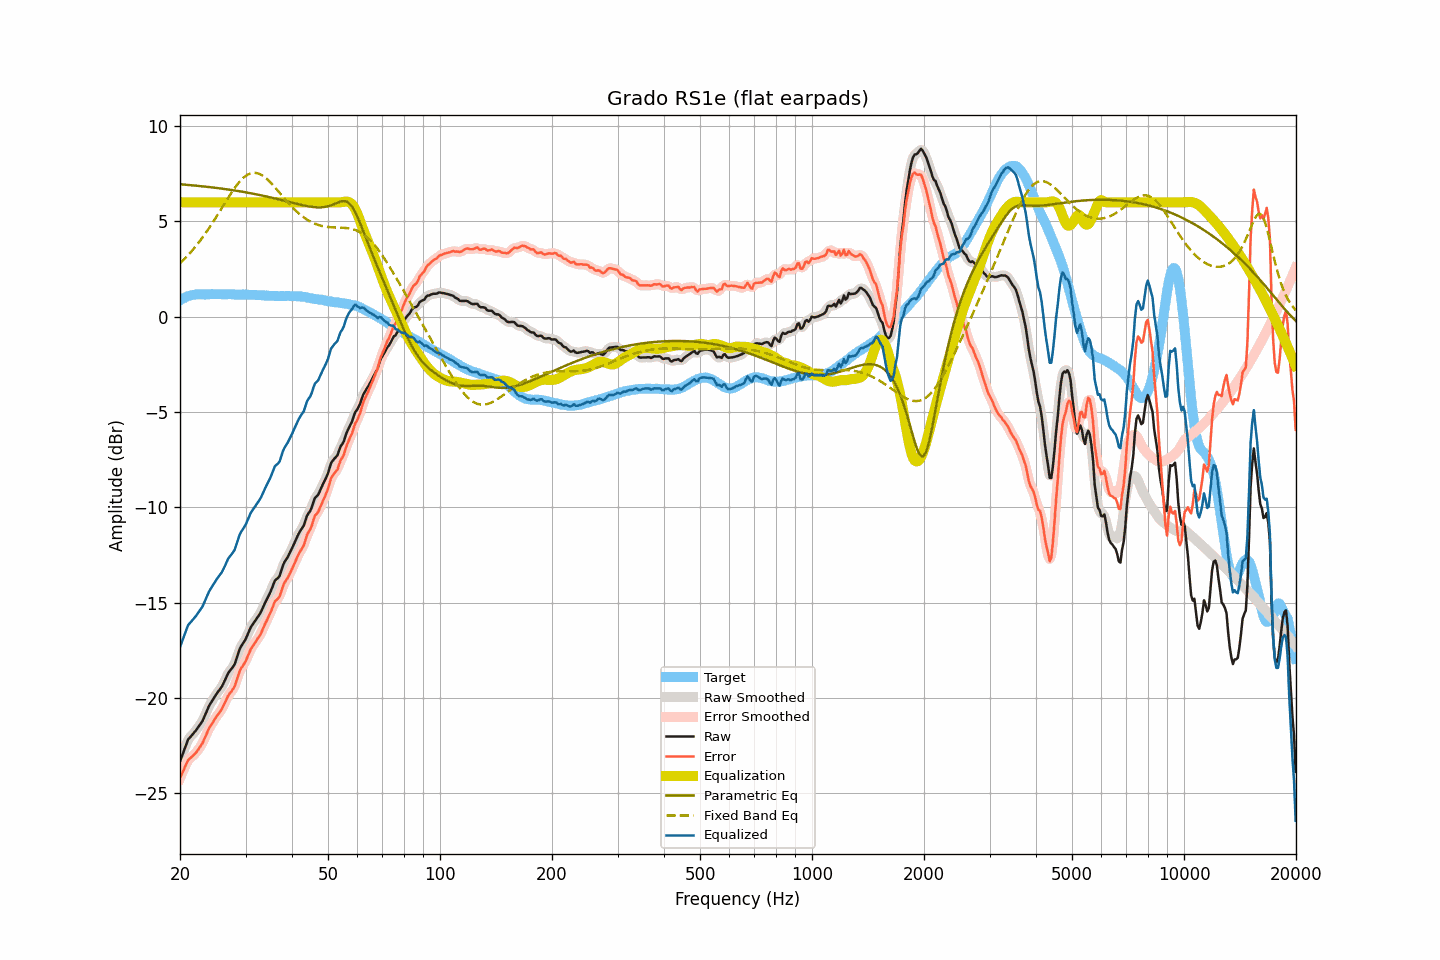

Data behind this chart, as committed beside it:
frequency, raw, smoothed, error, error_smoothed, equalization, parametric_eq, fixed_band_eq, equalized_raw, equalized_smoothed, target
20.00, -23.33, -23.34, -24.19, -24.21, 6.00, 6.94, 2.80, -17.33, -17.34, 0.86
20.20, -23.10, -23.08, -24.01, -24.00, 6.00, 6.94, 2.88, -17.10, -17.08, 0.91
20.40, -22.86, -22.84, -23.83, -23.80, 6.00, 6.93, 2.96, -16.86, -16.84, 0.96
20.61, -22.63, -22.62, -23.62, -23.62, 6.00, 6.92, 3.05, -16.63, -16.62, 0.99
20.81, -22.39, -22.39, -23.44, -23.43, 6.00, 6.92, 3.13, -16.39, -16.39, 1.04
21.02, -22.18, -22.21, -23.26, -23.28, 6.00, 6.91, 3.23, -16.18, -16.21, 1.08
21.23, -22.08, -22.07, -23.18, -23.17, 6.00, 6.90, 3.32, -16.08, -16.07, 1.10
21.44, -21.98, -21.97, -23.11, -23.09, 6.00, 6.89, 3.41, -15.98, -15.97, 1.12
21.66, -21.89, -21.89, -23.03, -23.03, 6.00, 6.89, 3.51, -15.89, -15.89, 1.14
21.87, -21.79, -21.79, -22.94, -22.95, 6.00, 6.88, 3.61, -15.79, -15.79, 1.15
22.09, -21.68, -21.68, -22.85, -22.85, 6.00, 6.87, 3.71, -15.68, -15.68, 1.17
22.31, -21.56, -21.56, -22.74, -22.74, 6.00, 6.86, 3.82, -15.56, -15.56, 1.18
22.54, -21.44, -21.45, -22.62, -22.63, 6.00, 6.85, 3.93, -15.44, -15.45, 1.18
22.76, -21.31, -21.32, -22.49, -22.49, 6.00, 6.85, 4.04, -15.31, -15.32, 1.18
22.99, -21.20, -21.18, -22.36, -22.34, 6.00, 6.84, 4.15, -15.20, -15.18, 1.17
23.22, -21.01, -21.01, -22.17, -22.18, 6.00, 6.83, 4.27, -15.01, -15.01, 1.17
23.45, -20.81, -20.82, -21.98, -21.98, 6.00, 6.82, 4.39, -14.81, -14.82, 1.17
23.69, -20.62, -20.62, -21.79, -21.79, 6.00, 6.81, 4.51, -14.62, -14.62, 1.17
23.92, -20.42, -20.44, -21.60, -21.61, 6.00, 6.80, 4.64, -14.42, -14.44, 1.17
24.16, -20.27, -20.28, -21.46, -21.46, 6.00, 6.79, 4.76, -14.27, -14.28, 1.18
24.40, -20.14, -20.14, -21.34, -21.32, 6.00, 6.78, 4.89, -14.14, -14.14, 1.19
24.65, -20.01, -20.00, -21.19, -21.19, 6.00, 6.77, 5.02, -14.01, -14.00, 1.18
24.89, -19.87, -19.87, -21.05, -21.06, 6.00, 6.76, 5.16, -13.87, -13.87, 1.18
25.14, -19.74, -19.75, -20.92, -20.93, 6.00, 6.75, 5.29, -13.74, -13.75, 1.18
25.39, -19.63, -19.63, -20.82, -20.82, 6.00, 6.74, 5.43, -13.63, -13.63, 1.19
25.65, -19.52, -19.52, -20.70, -20.70, 6.00, 6.73, 5.56, -13.52, -13.52, 1.19
25.91, -19.40, -19.39, -20.57, -20.57, 6.00, 6.72, 5.70, -13.40, -13.39, 1.18
26.16, -19.23, -19.23, -20.41, -20.41, 6.00, 6.71, 5.84, -13.23, -13.23, 1.18
26.43, -19.06, -19.05, -20.23, -20.22, 6.00, 6.69, 5.97, -13.06, -13.05, 1.17
26.69, -18.87, -18.87, -20.04, -20.04, 6.00, 6.68, 6.11, -12.87, -12.87, 1.17
26.96, -18.69, -18.70, -19.87, -19.88, 6.00, 6.67, 6.24, -12.69, -12.70, 1.18
27.23, -18.57, -18.57, -19.75, -19.75, 6.00, 6.66, 6.38, -12.57, -12.57, 1.18
27.50, -18.47, -18.47, -19.64, -19.65, 6.00, 6.65, 6.50, -12.47, -12.47, 1.18
27.77, -18.35, -18.35, -19.52, -19.52, 6.00, 6.63, 6.63, -12.35, -12.35, 1.17
28.05, -18.22, -18.19, -19.39, -19.35, 6.00, 6.62, 6.75, -12.22, -12.19, 1.17
28.33, -17.96, -17.97, -19.12, -19.13, 6.00, 6.61, 6.86, -11.96, -11.97, 1.15
28.62, -17.72, -17.72, -18.87, -18.87, 6.00, 6.59, 6.97, -11.72, -11.72, 1.15
28.90, -17.45, -17.48, -18.62, -18.63, 6.00, 6.58, 7.07, -11.45, -11.48, 1.16
29.19, -17.29, -17.30, -18.43, -18.45, 6.00, 6.56, 7.17, -11.29, -11.30, 1.15
29.48, -17.15, -17.15, -18.32, -18.31, 6.00, 6.55, 7.25, -11.15, -11.15, 1.17
29.78, -17.03, -17.02, -18.18, -18.18, 6.00, 6.54, 7.33, -11.03, -11.02, 1.16
30.08, -16.88, -16.86, -18.04, -18.02, 6.00, 6.52, 7.39, -10.88, -10.86, 1.16
30.38, -16.68, -16.68, -17.83, -17.83, 6.00, 6.51, 7.45, -10.68, -10.68, 1.15
30.68, -16.49, -16.48, -17.64, -17.64, 6.00, 6.49, 7.49, -10.49, -10.48, 1.15
30.99, -16.29, -16.31, -17.44, -17.45, 6.00, 6.47, 7.52, -10.29, -10.31, 1.15
31.30, -16.16, -16.16, -17.30, -17.31, 6.00, 6.46, 7.54, -10.16, -10.16, 1.15
31.61, -16.04, -16.03, -17.18, -17.17, 6.00, 6.44, 7.55, -10.04, -10.03, 1.14
31.93, -15.92, -15.91, -17.06, -17.05, 6.00, 6.42, 7.54, -9.92, -9.91, 1.14
32.24, -15.78, -15.79, -16.91, -16.93, 6.00, 6.41, 7.53, -9.78, -9.79, 1.13
32.57, -15.67, -15.67, -16.80, -16.80, 6.00, 6.39, 7.50, -9.67, -9.67, 1.14
32.89, -15.53, -15.52, -16.67, -16.65, 6.00, 6.37, 7.47, -9.53, -9.52, 1.13
33.22, -15.36, -15.36, -16.49, -16.48, 6.00, 6.36, 7.42, -9.36, -9.36, 1.12
33.55, -15.17, -15.18, -16.29, -16.30, 6.00, 6.34, 7.36, -9.17, -9.18, 1.12
33.89, -14.99, -14.99, -16.09, -16.10, 6.00, 6.32, 7.30, -8.99, -8.99, 1.11
34.23, -14.82, -14.82, -15.93, -15.92, 6.00, 6.30, 7.23, -8.82, -8.82, 1.11
34.57, -14.65, -14.65, -15.74, -15.75, 6.00, 6.28, 7.15, -8.65, -8.65, 1.10
34.92, -14.48, -14.47, -15.57, -15.57, 6.00, 6.26, 7.07, -8.48, -8.47, 1.10
35.27, -14.28, -14.26, -15.37, -15.35, 6.00, 6.24, 6.98, -8.28, -8.26, 1.09
35.62, -14.06, -14.06, -15.15, -15.15, 6.00, 6.22, 6.89, -8.06, -8.06, 1.09
35.97, -13.84, -13.89, -14.93, -14.98, 6.00, 6.20, 6.79, -7.84, -7.89, 1.09
... 635 more rows
